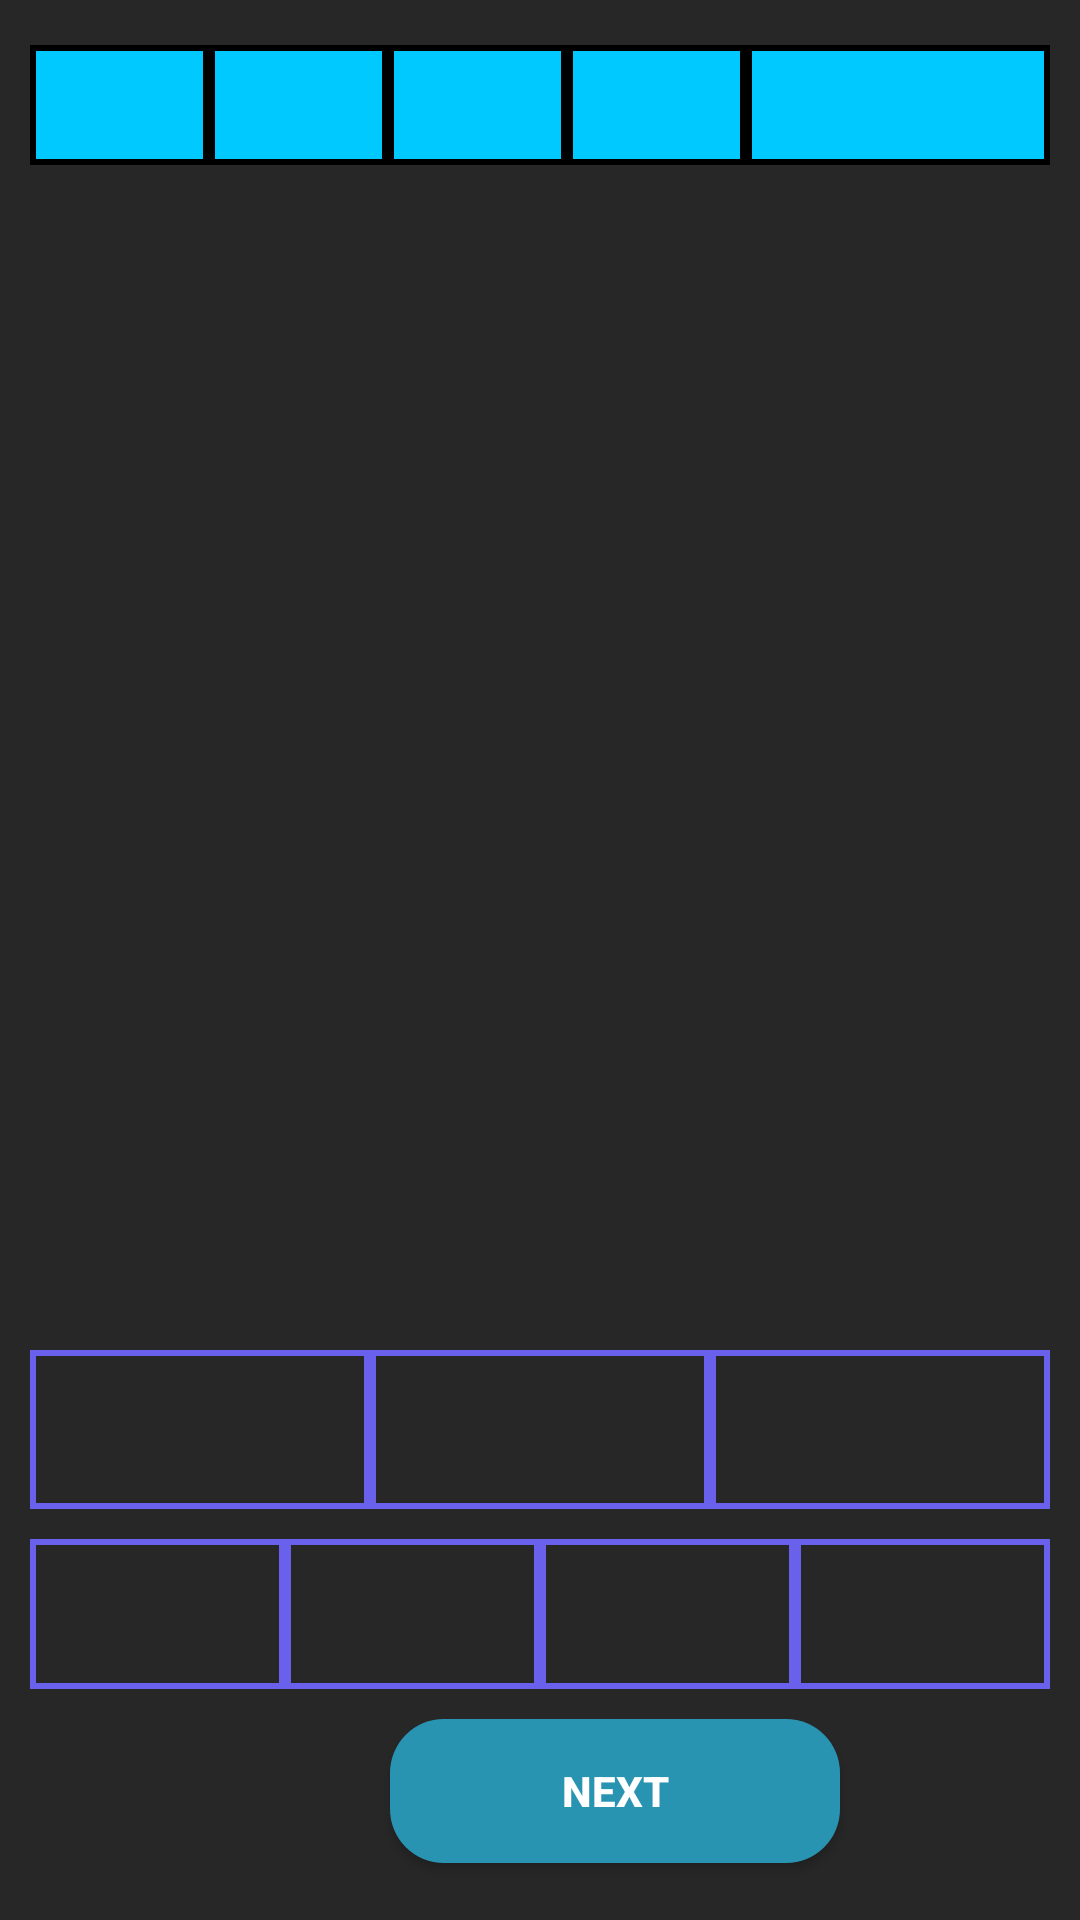

Layout XML and referenced resources for this Android screen:
<!-- AndroidManifest.xml: application theme AppTheme -->
<!-- res/layout/activity_answer_table2.xml -->
<?xml version="1.0" encoding="utf-8"?>
<LinearLayout xmlns:android="http://schemas.android.com/apk/res/android"
    xmlns:app="http://schemas.android.com/apk/res-auto"
    xmlns:tools="http://schemas.android.com/tools"
    android:layout_width="match_parent"
    android:layout_height="match_parent"
    android:background="@color/colorPrimary2"
    android:orientation="vertical">

    <TableRow
        android:id="@+id/tableRow1"
        android:layout_width="match_parent"
        android:layout_height="40dp"
        android:layout_marginLeft="10dp"
        android:layout_marginTop="15dp"
        android:layout_marginRight="10dp"
        android:gravity="top">

        <TextView
            android:id="@+id/x_x"
            android:layout_width="match_parent"
            android:layout_height="match_parent"
            android:layout_gravity="top"
            android:layout_weight="1"
            android:background="@drawable/border2"
            android:gravity="center"
            android:textColor="#000000"
            android:textSize="13sp"
            android:textStyle="bold" />

        <TextView
            android:id="@+id/sqx_x"
            android:layout_width="match_parent"
            android:layout_height="match_parent"
            android:layout_weight="1"
            android:background="@drawable/border2"
            android:gravity="center"
            android:textColor="#000000"
            android:textSize="13sp"
            android:textStyle="bold"
            tools:ignore="SmallSp" />

        <TextView
            android:id="@+id/y_y"
            android:layout_width="match_parent"
            android:layout_height="match_parent"
            android:layout_gravity="top"
            android:layout_weight="1"
            android:background="@drawable/border2"
            android:gravity="center"
            android:textColor="#000000"
            android:textSize="13sp"
            android:textStyle="bold" />


        <TextView
            android:id="@+id/sqy_y"
            android:layout_width="match_parent"
            android:layout_height="match_parent"
            android:layout_gravity="top"
            android:layout_weight="1"
            android:background="@drawable/border2"
            android:gravity="center"
            android:textColor="#000000"
            android:textSize="13sp"
            android:textStyle="bold" />

        <TextView
            android:id="@+id/sqx_y"
            android:layout_width="match_parent"
            android:layout_height="match_parent"
            android:layout_gravity="top"
            android:layout_weight="0.85"
            android:background="@drawable/border2"
            android:gravity="center"
            android:textColor="#000000"
            android:textSize="13sp"
            android:textStyle="bold" />

    </TableRow>

    <androidx.recyclerview.widget.RecyclerView
        android:id="@+id/ans2_rv"
        android:layout_width="match_parent"
        android:layout_height="380dp"
        android:layout_marginLeft="10dp"
        android:layout_marginTop="5dp"
        android:layout_marginRight="10dp" />


    <TableRow
        android:id="@+id/tablerowsum"
        android:layout_width="match_parent"
        android:layout_height="53dp"
        android:layout_marginLeft="10dp"
        android:layout_marginTop="10dp"
        android:layout_marginRight="10dp"
        android:gravity="center"
        android:orientation="vertical"
        android:visibility="visible">

        <TextView
            android:id="@+id/sumx_xbarsqure"
            android:layout_width="match_parent"
            android:layout_height="match_parent"
            android:layout_weight="1"
            android:background="@drawable/border"
            android:gravity="center"
            android:textColor="#FFFFFF"
            android:textStyle="bold" />

        <TextView
            android:id="@+id/sumy_ybarsqure"
            android:layout_width="match_parent"
            android:layout_height="match_parent"
            android:layout_weight="1"
            android:background="@drawable/border"
            android:ems="10"
            android:gravity="center"
            android:textColor="#FFFFFF"
            android:textStyle="bold" />

        <TextView
            android:id="@+id/sumx_xintoy_y"
            android:layout_width="match_parent"
            android:layout_height="match_parent"
            android:layout_weight="1"
            android:background="@drawable/border"
            android:gravity="center"
            android:textColor="#FFFFFF"
            android:textStyle="bold" />

    </TableRow>

    <TableRow
        android:id="@+id/tablerowcov"
        android:layout_width="match_parent"
        android:layout_height="50dp"
        android:layout_marginLeft="10dp"
        android:layout_marginTop="10dp"
        android:layout_marginRight="10dp"
        android:gravity="center"
        android:orientation="vertical"
        android:visibility="visible">

        <TextView
            android:id="@+id/covxx"
            android:layout_width="match_parent"
            android:layout_height="match_parent"
            android:layout_weight="1"
            android:background="@drawable/border"
            android:gravity="center"
            android:textColor="#FFFFFF"
            android:textStyle="bold" />

        <TextView
            android:id="@+id/covxy"
            android:layout_width="match_parent"
            android:layout_height="match_parent"
            android:layout_weight="1"
            android:background="@drawable/border"
            android:ems="10"
            android:gravity="center"
            android:textColor="#FFFFFF"
            android:textStyle="bold" />

        <TextView
            android:id="@+id/covyx"
            android:layout_width="match_parent"
            android:layout_height="match_parent"
            android:layout_weight="1"
            android:background="@drawable/border"
            android:gravity="center"
            android:textColor="#FFFFFF"
            android:textStyle="bold" />

        <TextView
            android:id="@+id/covyy"
            android:layout_width="match_parent"
            android:layout_height="match_parent"
            android:layout_weight="1"
            android:background="@drawable/border"
            android:gravity="center"
            android:textColor="#FFFFFF"
            android:textStyle="bold" />

    </TableRow>

    <Button
        android:id="@+id/matrixActivitybtn"
        android:layout_width="150dp"
        android:layout_height="wrap_content"
        android:layout_marginLeft="130dp"
        android:layout_marginTop="10dp"
        android:background="@drawable/bac"
        android:text="Next"
        android:textColor="#ffffff"
        android:textStyle="bold" />


</LinearLayout>
<!-- resources referenced by this layout -->
<resources>
  <color name="colorPrimary2">#272727</color>
  <!-- drawable bac (drawable) -->
  <?xml version="1.0" encoding="utf-8"?>
  <shape xmlns:android="http://schemas.android.com/apk/res/android"
      android:shape="rectangle"
  
      >
      <solid android:color="#2994b2"/>
      <corners android:radius="18dp"/>
  
  
  </shape>
  <!-- drawable border (drawable) -->
  <?xml version="1.0" encoding="utf-8"?>
  <shape xmlns:android="http://schemas.android.com/apk/res/android"
      android:shape="rectangle">
      <stroke android:color="#6960EC"
          android:width="2dp">
  
      </stroke>
  </shape>
  <!-- drawable border2 (drawable) -->
  <?xml version="1.0" encoding="utf-8"?>
  <shape xmlns:android="http://schemas.android.com/apk/res/android"
      android:shape="rectangle">
      <stroke android:color="@color/colorborder"
  
          android:width="2dp"
          >
  
  
      </stroke>
      <solid android:color="#00C9FF"/>
  
  </shape>
  <style name="AppTheme" parent="Theme.AppCompat.Light.DarkActionBar">
          
          <item name="colorPrimary">@color/colorPrimary</item>
          <item name="colorPrimaryDark">@color/colorPrimaryDark</item>
          <item name="colorAccent">@color/colorAccent</item>
          <item name="android:windowAnimationStyle">@style/CustomActivityAnimation</item>
      </style>
  <color name="colorborder">#000000</color>
  <color name="colorPrimary">#1C1C1C</color>
  <color name="colorPrimaryDark">#000000</color>
  <color name="colorAccent">#03DAC5</color>
  <style name="CustomActivityAnimation" parent="@android:style/Animation.Activity">
          <item name="android:activityOpenEnterAnimation">@anim/slide_in_right</item>
          <item name="android:activityOpenExitAnimation">@anim/slide_out_left</item>
          <item name="android:activityCloseEnterAnimation">@anim/slide_in_left</item>
          <item name="android:activityCloseExitAnimation">@anim/slide_out_right</item>
      </style>
</resources>
